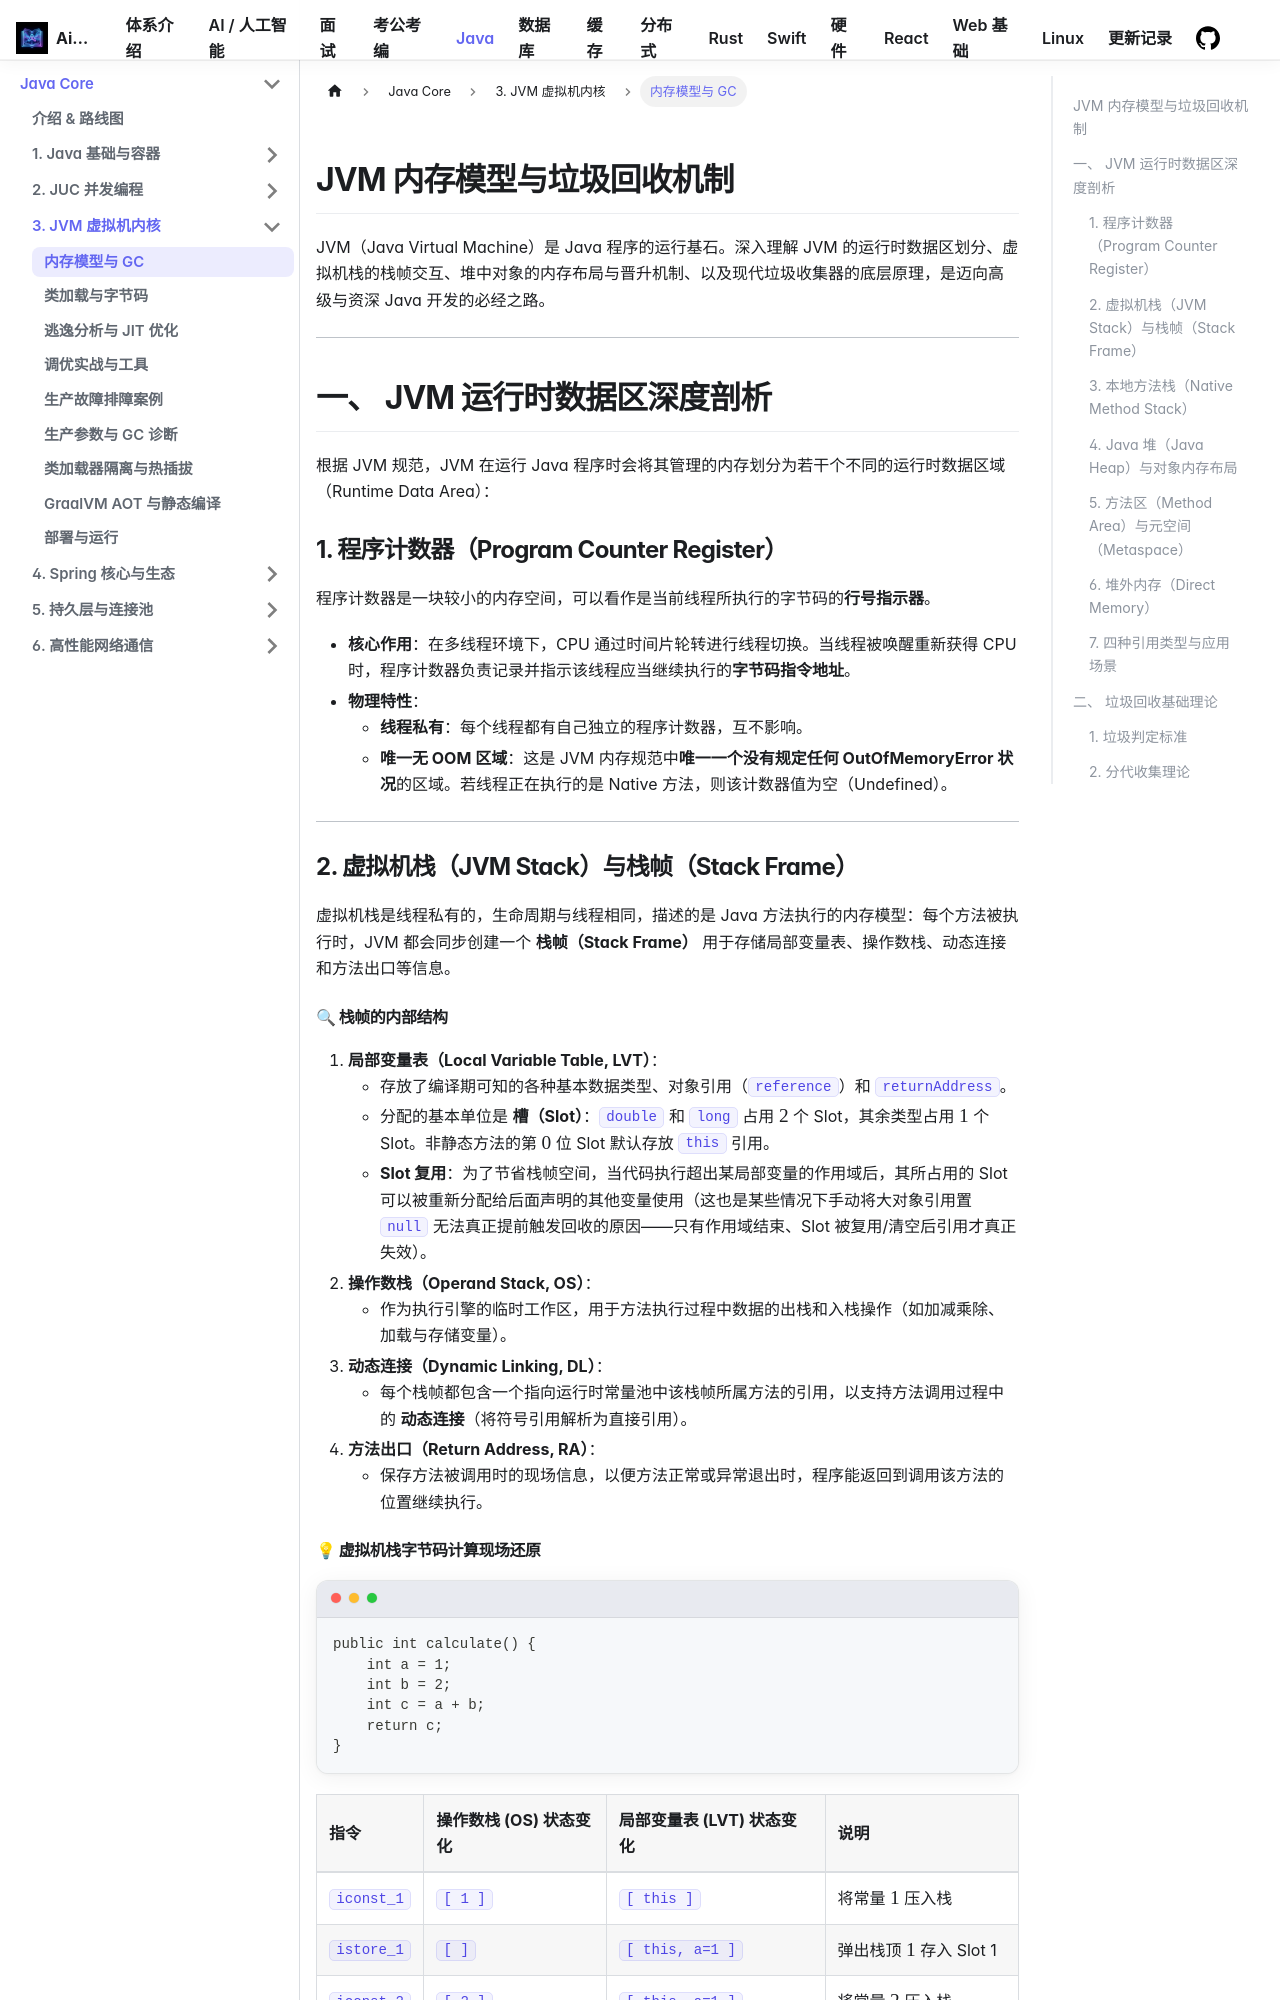

repository: Aiden-Coding/AiDocs · page: docs/java/jvm/memory-gc/index.html · generator: docusaurus

---
title: JVM 内存模型与垃圾回收机制
hide_title: true
sidebar_label: 内存模型与 GC
---

## JVM 内存模型与垃圾回收机制

JVM（Java Virtual Machine）是 Java 程序的运行基石。深入理解 JVM 的运行时数据区划分、虚拟机栈的栈帧交互、堆中对象的内存布局与晋升机制、以及现代垃圾收集器的底层原理，是迈向高级与资深 Java 开发的必经之路。

---

## 一、 JVM 运行时数据区深度剖析

根据 JVM 规范，JVM 在运行 Java 程序时会将其管理的内存划分为若干个不同的运行时数据区域（Runtime Data Area）：

```mermaid
graph TD
    subgraph "线程私有 (Private)"
        A[程序计数器 Program Counter]
        B[虚拟机栈 JVM Stack]
        C[本地方法栈 Native Method Stack]
    end
    subgraph "线程共享 (Shared)"
        D[堆 Heap]
        E[方法区 Method Area / 元空间 Metaspace]
    end
    F["堆外内存 Direct Memory<br/>(不属于运行时数据区，但受 JVM 间接管理)"]
```

### 1. 程序计数器（Program Counter Register）

程序计数器是一块较小的内存空间，可以看作是当前线程所执行的字节码的**行号指示器**。

- **核心作用**：在多线程环境下，CPU 通过时间片轮转进行线程切换。当线程被唤醒重新获得 CPU 时，程序计数器负责记录并指示该线程应当继续执行的**字节码指令地址**。
- **物理特性**：
  - **线程私有**：每个线程都有自己独立的程序计数器，互不影响。
  - **唯一无 OOM 区域**：这是 JVM 内存规范中**唯一一个没有规定任何 OutOfMemoryError 状况**的区域。若线程正在执行的是 Native 方法，则该计数器值为空（Undefined）。

---

### 2. 虚拟机栈（JVM Stack）与栈帧（Stack Frame）

虚拟机栈是线程私有的，生命周期与线程相同，描述的是 Java 方法执行的内存模型：每个方法被执行时，JVM 都会同步创建一个 **栈帧（Stack Frame）** 用于存储局部变量表、操作数栈、动态连接和方法出口等信息。

```mermaid
graph LR
    StackFrame[栈帧 Stack Frame] --> LVT[局部变量表 Local Variable Table]
    StackFrame --> OS[操作数栈 Operand Stack]
    StackFrame --> DL[动态连接 Dynamic Linking]
    StackFrame --> RA[方法出口 Return Address]
```

#### 🔍 栈帧的内部结构

1. **局部变量表（Local Variable Table, LVT）**：
   - 存放了编译期可知的各种基本数据类型、对象引用（`reference`）和 `returnAddress`。
   - 分配的基本单位是 **槽（Slot）**：`double` 和 `long` 占用 $2$ 个 Slot，其余类型占用 $1$ 个 Slot。非静态方法的第 $0$ 位 Slot 默认存放 `this` 引用。
   - **Slot 复用**：为了节省栈帧空间，当代码执行超出某局部变量的作用域后，其所占用的 Slot 可以被重新分配给后面声明的其他变量使用（这也是某些情况下手动将大对象引用置 `null` 无法真正提前触发回收的原因——只有作用域结束、Slot 被复用/清空后引用才真正失效）。
2. **操作数栈（Operand Stack, OS）**：
   - 作为执行引擎的临时工作区，用于方法执行过程中数据的出栈和入栈操作（如加减乘除、加载与存储变量）。
3. **动态连接（Dynamic Linking, DL）**：
   - 每个栈帧都包含一个指向运行时常量池中该栈帧所属方法的引用，以支持方法调用过程中的 **动态连接**（将符号引用解析为直接引用）。
4. **方法出口（Return Address, RA）**：
   - 保存方法被调用时的现场信息，以便方法正常或异常退出时，程序能返回到调用该方法的位置继续执行。
